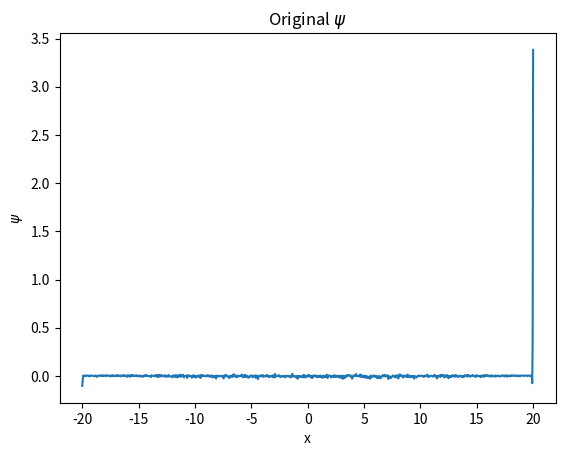

Python code for this plot:
import random

import matplotlib.pyplot as plt
import numpy
# Used for Fourier Analysis of results
from scipy import fftpack

a = -20.0
b = 20.0
n = 2 ** 10 + 1
# n = 10
h = (b - a) / n
inv_h_sq = h ** -2
half_h = h * 0.5

hbar = 1.054571817 * 10 ** -34  # eV
m = 9.1093837015 * 10 ** -31  # kg
factor = -hbar ** 2 / (2 * m)

x = numpy.linspace(a, b, num=n, dtype=complex)
k = 0.01
V = numpy.zeros(n)
# V = 0.5 * k * x ** 2

# Array containing all the H(psi)
global hamiltonians_array
# The tiny psi x H(psi)
global infinitesimal_energy_expectations
# The actual [psi x H(psi)]dx to sum over
global energies_array
# Array of magnitudes of the psi
global normalisation_array
# psi itself
global psi
# The actual <E> as a sum of the tiny <E>
global E
# The magnitude to normalise psi by
global norm
norm = 0

hamiltonians_array = numpy.zeros(n, dtype=complex)

infinitesimal_energy_expectations = numpy.zeros(n)
energies_array = numpy.zeros(n)
is_normalised = False
normalisation_array = numpy.zeros(n)
E = 0

psi = numpy.linspace(1, 1, n, dtype=complex)
mag_psi = psi.conj() * psi

# number_iterations = 10000
number_iterations = 50000


def re_integrate(i: int, f: numpy.ndarray, step=h):
    # rectangular rule, at only the given index to change the array
    # sum the array after

    # f_i = Is[i]
    # Loop the indices back to the start if they overflow
    # f_i_plus_i = Is[(i + 1) % n]
    # Es[i] = (f_i + f_i_plus_i) * half_h

    # Central Difference Rule:
    # length = len(f)
    # f_i = f[i]
    # f_i_plus_1 = f[(i + 1) % length]
    # out[i] = (f_i + f_i_plus_1) * 0.5 * step

    # Rectangular Rule:
    return f[i] * step


def second_derivative(f: numpy.ndarray, i: int, wrap=False):
    """
    Calculates the 2nd order finite difference on the array f at the index i. If wrap is False,
    The edge cases are calculated using the forward and backward differences respectively, otherwise the central
    difference method is used throughout.
    :param f: The array to perform the differentiation on.
    :param i: The index to perform the differentiation at.
    :param wrap: Whether the edge cases wrap around or not.
    :return: The second order derivative at the index i.
    """
    # https: // en.wikipedia.org / wiki / Finite_difference
    # h = step size
    # Centre difference 2nd Derivative: d^2f / dx^2 = f''(x):
    # 1/h**2 * [f_i+1 - 2f_i + f_i-1]
    length = len(f)

    if not wrap and i + 1 >= length:
        # Use second order backward instead:
        # f'' = 1/h**2 * [f_i + f_i-2 - 2f_i-1]
        f_i = f[i]
        f_i_minus_1 = f[i - 1]
        f_i_minus_2 = f[i - 2]

        div2 = inv_h_sq * (f_i - 2 * f_i_minus_1 + f_i_minus_2)
        return div2

    if not wrap and i - 1 < 0:
        # Use second order forward instead:
        # f'' = 1/h**2 * [f_i + f_i+2 - 2f_i+1]
        f_i = f[i]
        f_i_plus_1 = f[i + 1]
        f_i_plus_2 = f[i + 2]

        div2 = inv_h_sq * (f_i - 2 * f_i_plus_1 + f_i_plus_2)
        return div2

    # Prevent the index going out of range, by looping back the index if it's too high
    f_i_plus_1 = f[(i + 1) % length]
    # Assume that the current index is in range
    f_i = f[i]
    # The lower index inherently loops back using negative indexing
    f_i_minus_1 = f[i - 1]

    # Current derivative.
    div_2 = inv_h_sq * (f_i_plus_1 - 2 * f_i + f_i_minus_1)
    return div_2


def hamil(psi: numpy.ndarray, i: int):
    """
    Calculates the Hamiltonian of the given psi wavefunction at the given index in the array.
    :param psi: The wavefunction to operate on.
    :param i: The index to do the operation at.
    :return: The hamiltonian value at index i for the given psi.
    """
    # Tp = factor * second_derivative(psi)
    # Vp = V * psi
    # Hp = Tp + Vp
    # return Hp

    # Hp[i] = Tpi + Vpi
    # pass

    Tpi = factor * second_derivative(psi, i)
    Vpi = V[i] * psi[i]
    # Hpi = Tpi + Vpi
    # return Hpi
    # hamiltonians_array[i] = Tpi + Vpi
    return Tpi + Vpi


def recalculate_energy(psi: numpy.ndarray, i: int):
    """
    Recalculates the <E> at the given i for the given psi.
    :param psi: The wavefunction to use for the expectation value.
    :param i: The index to perform the calculation at.
    """
    # psi*
    # H psi
    # I = psi* x H psi
    # get at index i
    # Change array entry at only this point,
    # Then sum the array
    global hamiltonians_array
    global energies_array
    global infinitesimal_energy_expectations

    # alters the H*psi value at index i
    hamiltonians_array[i] = hamil(psi, i)

    infinitesimal_energy_expectations[i] = (psi[i].conj() * hamiltonians_array[i]).real

    # re_integrate(i)
    energies_array[i] = re_integrate(i, infinitesimal_energy_expectations)


def energy_expectation():
    """
    Calculates the <E> energy expectation value from the energues_array array
    :return: The energy expectation value <E> as a scalar.
    """
    # global E
    # E = numpy.sum(energies_array).real
    # return E
    non_normalised_E = numpy.sum(energies_array).real
    normalised_E = non_normalised_E / norm
    return normalised_E
    # return numpy.sum(energies_array).real


def re_norm(psi: numpy.ndarray, i: int):
    """
    Recalculates the normalisation for the given psi wavefunction at the index i.
    :param psi: The wavefunction to re normalise.
    :param i: The index to perform the normalisation at.
    """
    global mag_psi
    global normalisation_array
    global is_normalised

    mag_psi[i] = psi[i].conj() * psi[i]
    normalisation_array[i] = re_integrate(i, mag_psi).real

    is_normalised = False
    # return re_integrate(i, mag_psi)


def normalise_arrays():
    """
    Re-normalise the arrays using the normalisations calculated by re_norm()
    :param psi: The wavefunction to normalise.
    """
    # Assumes that norms has been properly calculated...
    global is_normalised
    global mag_psi
    global normalisation_array
    global norm

    if not is_normalised:
        norm = numpy.sum(normalisation_array)
        mag_psi /= norm
        normalisation_array /= norm
        is_normalised = True


def normalise(psi: numpy.ndarray):
    """
    Re-normalise the wavefunction psi, using the normalisation factors pre calculated from normalisation_array.
    :param psi: The wavefunction to normalise.
    :return: The normalised wavefunction.
    """
    # Assumes that norms has been properly calculated...
    global is_normalised
    global mag_psi
    global normalisation_array
    global norm

    # if not is_normalised:
    #     norm = numpy.sum(normalisation_array)
    #     psi /= numpy.sqrt(norm)
    #     mag_psi /= norm
    #     normalisation_array /= norm
    #     is_normalised = True
    #     return psi
    # else:
    #     return psi
    normalise_arrays()
    psi /= numpy.sqrt(norm)
    return psi

    # norm = numpy.sum(normalisation_array)
    # psi /= numpy.sqrt(norm)
    # normalisation_array /= norm
    # return psi

    # is_normalised = True


#
# def tweak_psi(psi: numpy.ndarray, pos: int, tweak: complex):
#     """
#     Changes the given wavefunction at the given index by the given amount, and renormalises the result.
#     Calculates the new <E> for this changed wave function as well.
#     :param psi: The wavefunction to modify.
#     :param pos: The index of the wavefunction to modify.
#     :param tweak: The amount to modify by.
#     :return: A tuple of the wavefunction and it's corresponding <E>.
#     """
#     # Tweak the value in psi by the given amount
#     psi[pos] += tweak
#
#     # Recompute the normalisation for this entry
#     re_norm(psi, pos)
#     # Re normalise psi
#     psi = normalise(psi)
#
#     # Re calculate the energy at this entry as well
#     recalculate_energy(psi, pos)
#     # The tweaked energy value is the new <E>
#     E_new = energy_expectation()
#
#     return psi, E_new


def tweak_psi(psi: numpy.ndarray, pos: int, tweak: complex):
    """
    Changes the given wavefunction at the given index by the given amount, and renormalises the result.
    Calculates the new <E> for this changed wave function as well.
    :param psi: The wavefunction to modify.
    :param pos: The index of the wavefunction to modify.
    :param tweak: The amount to modify by.
    :return: The wavefunction's <E>.
    """
    # Tweak the value in psi by the given amount
    psi[pos] += tweak

    # Recompute the normalisation for this entry
    re_norm(psi, pos)
    # Re normalise psi
    # psi = normalise(psi)
    normalise_arrays()

    # Re calculate the energy at this entry as well
    recalculate_energy(psi, pos)
    # The tweaked energy value is the new <E>
    E_new = energy_expectation()

    # return psi, E_new
    return E_new


def ground_state(psi_start: numpy.ndarray, number_iterations: int, seed="The Variational Principle"):
    """
    Calculates the ground state wavefunction for a given potential system, by fiinding the wavefunction with
    minimum expectation value in the energy <E>.
    :param psi_start: The initial wavefunction guess.
    :param number_iterations: Number of times the wavefunction should be modified to obtain the final result.
    :param seed: A seed for the random number generator.
    :return: The normalised gorund state wavefunction.
    """
    global energies_array
    global infinitesimal_energy_expectations
    global is_normalised
    global E

    # Set the default wavefunction
    psi = psi_start
    # psi is already normalised by initialise()
    # and E is already calculated.

    # Get the random number generator, uses the given seed so that the results are repeatable
    random.seed(seed)

    # Iterate for the number of desired iterations
    for i in range(number_iterations):

        # Get a random x coord to sample
        rand_x = random.randrange(0, n)

        # Generate a random number to alter the entry by.
        rand_y = 0
        imaginary_part = random.randint(0, 1)
        # True is the imaginary part:
        if imaginary_part:
            rand_y = complex(0, random.random())
        else:
            rand_y = complex(random.random())

        # rand_y_real = random.random()
        # rand_y_imag = random.random()
        # rand_y = complex(rand_y_real, rand_y_imag)

        #
        # # Tweak the value in psi upward
        # psi[rand_x] += rand_y

        # # Recompute the normalisation for this entry
        # re_norm(psi, rand_x)
        # # Re normalise psi
        # psi = normalise(psi)
        # normalise_arrays(psi)

        # # Re calculate the energy at this entry as well
        # recalculate_energy(psi, rand_x)
        # # The tweaked up value is the new <E>
        # E_up = energy_expectation()
        # psi, E_up = tweak_psi(psi, rand_x, rand_y)
        E_up = tweak_psi(psi, rand_x, rand_y)
        #
        # # Tweak the value in psi downward from the original psi value
        # psi[rand_x] -= 2 * rand_y
        # # Re normalise
        # re_norm(psi, rand_x)
        # psi = normalise(psi)
        #
        # # Calculate <E> for this change again.
        # recalculate_energy(psi, rand_x)
        # E_down = energy_expectation()
        # psi, E_down = tweak_psi(psi, rand_x, -2 * rand_y)
        E_down = tweak_psi(psi, rand_x, -2 * rand_y)
        #
        # # reset psi to the original value
        # psi[rand_x] += rand_y
        # re_norm(psi, rand_x)
        # psi = normalise(psi)
        # psi, E = tweak_psi(psi, rand_x, rand_y)
        E = tweak_psi(psi, rand_x, rand_y)

        # Compare energies for tweaking the entry up versus down, and keep the change
        # that results in a lower overall expectation value for the energy.
        if E_up < E_down and E_up < E:

            # If increasing the value in the entry results in a lower overall <E>
            # set the change and keep it
            psi[rand_x] += rand_y
            E = E_up
            re_norm(psi, rand_x)
            psi = normalise(psi)

        elif E_down < E_up and E_down < E:

            # If decreasing the entry results in a lower overall <E>,
            # reduce the value and keep it.
            psi[rand_x] -= rand_y
            E = E_down
            re_norm(psi, rand_x)
            psi = normalise(psi)

        # otherwise the psi should be left unchanged.
        # Same goes for Is, Es, norms, and the normalisation.

    # Normalise the final wavefunction
    # psi = normalise_psi(psi)
    psi = normalise(psi)
    return psi


# p(x) = \frac{1}{\sqrt{ 2 \pi \sigma^2 }} e^{ - \frac{ (x - \mu)^2 } {2 \sigma^2} },
def generate_psi():
    """
    Creates a Gaussian distribution for the wavefunction psi
    :return:
    """
    global psi
    mu = complex((a + b) / 2.0)
    sigma = complex((b - a) / 4.0)
    pi = complex(numpy.pi)
    A = 1 / numpy.sqrt(2 * pi * sigma ** 2)
    B = numpy.exp(- ((x - mu) ** 2) / (2 * sigma ** 2))
    psi = A * B


def initialise():
    """
    Sets the initial values for the global arrays.
    """
    global E
    global psi

    for i in range(n):
        re_norm(psi, i)
    psi = normalise(psi)

    for i in range(n):
        recalculate_energy(psi, i)

    # mag_psi = numpy.sum(norms)
    # psi = psi / numpy.sqrt(mag_psi)
    E = energy_expectation()


generate_psi()

initialise()
for i in range(n):
    re_norm(psi, i)
psi = normalise(psi)


def plurts():
    plt.plot(x, V)
    plt.title("Potential")
    plt.show()

    plt.plot(x, psi.real)
    plt.title("Real $\psi$")
    plt.show()

    plt.plot(x, psi.imag)
    plt.title("Imaginary $\psi$")
    plt.show()

    plt.plot(x, infinitesimal_energy_expectations)
    plt.title("Infinitesimal <E>s")
    plt.show()

    plt.plot(x, energies_array)
    plt.title("Infinitesimal Energies")
    plt.show()

    plt.plot(x, mag_psi)
    plt.title("$|\psi|^2$")
    plt.show()

    plt.plot(x, normalisation_array)
    plt.title("NORMS")
    plt.show()

    plt.plot(x, hamiltonians_array)
    plt.title("Infinitesimal Hamiltonians:")
    plt.show()


E = energy_expectation()
print("Initial Energy:", E)
# plurts()
psi = ground_state(psi, number_iterations)
E = energy_expectation()
print("Final Energy:", E)
# plurts()

plt.plot(x, psi.real)
plt.title("Original $\psi$")
plt.xlabel("x")
plt.ylabel("$\psi$")
plt.show()


def fourier_analysis(psi):
    # Do the FT on the wavefunction
    fft_psi = fftpack.fft(psi.real)
    # Half the produced value as the FT is symmetric
    fft_psi = fft_psi[:int(len(fft_psi) / 2)]
    # plt.plot(x, fft_psi)

    # Plot the FT to visualise the results.
    # plt.plot(fft_psi)
    # plt.show()

    # Chop the FT to keep only the most important harmonics
    fft_psi = fft_psi[:33]
    # Plot the minimised FT
    # plt.plot(fft_psi)
    # plt.show()

    # Perform an inverse FT to get the smoothed wavefunction back
    psi = fftpack.ifft(fft_psi)

    # Plot the final wavefunction to show the result.
    x_range = numpy.linspace(a, b, len(psi.real))
    plt.plot(x_range, psi.real)
    plt.title("Smoothed Wavefunction $\psi$")
    plt.xlabel("x")
    plt.ylabel("$\psi$")
    plt.show()

# fourier_analysis(psi)
